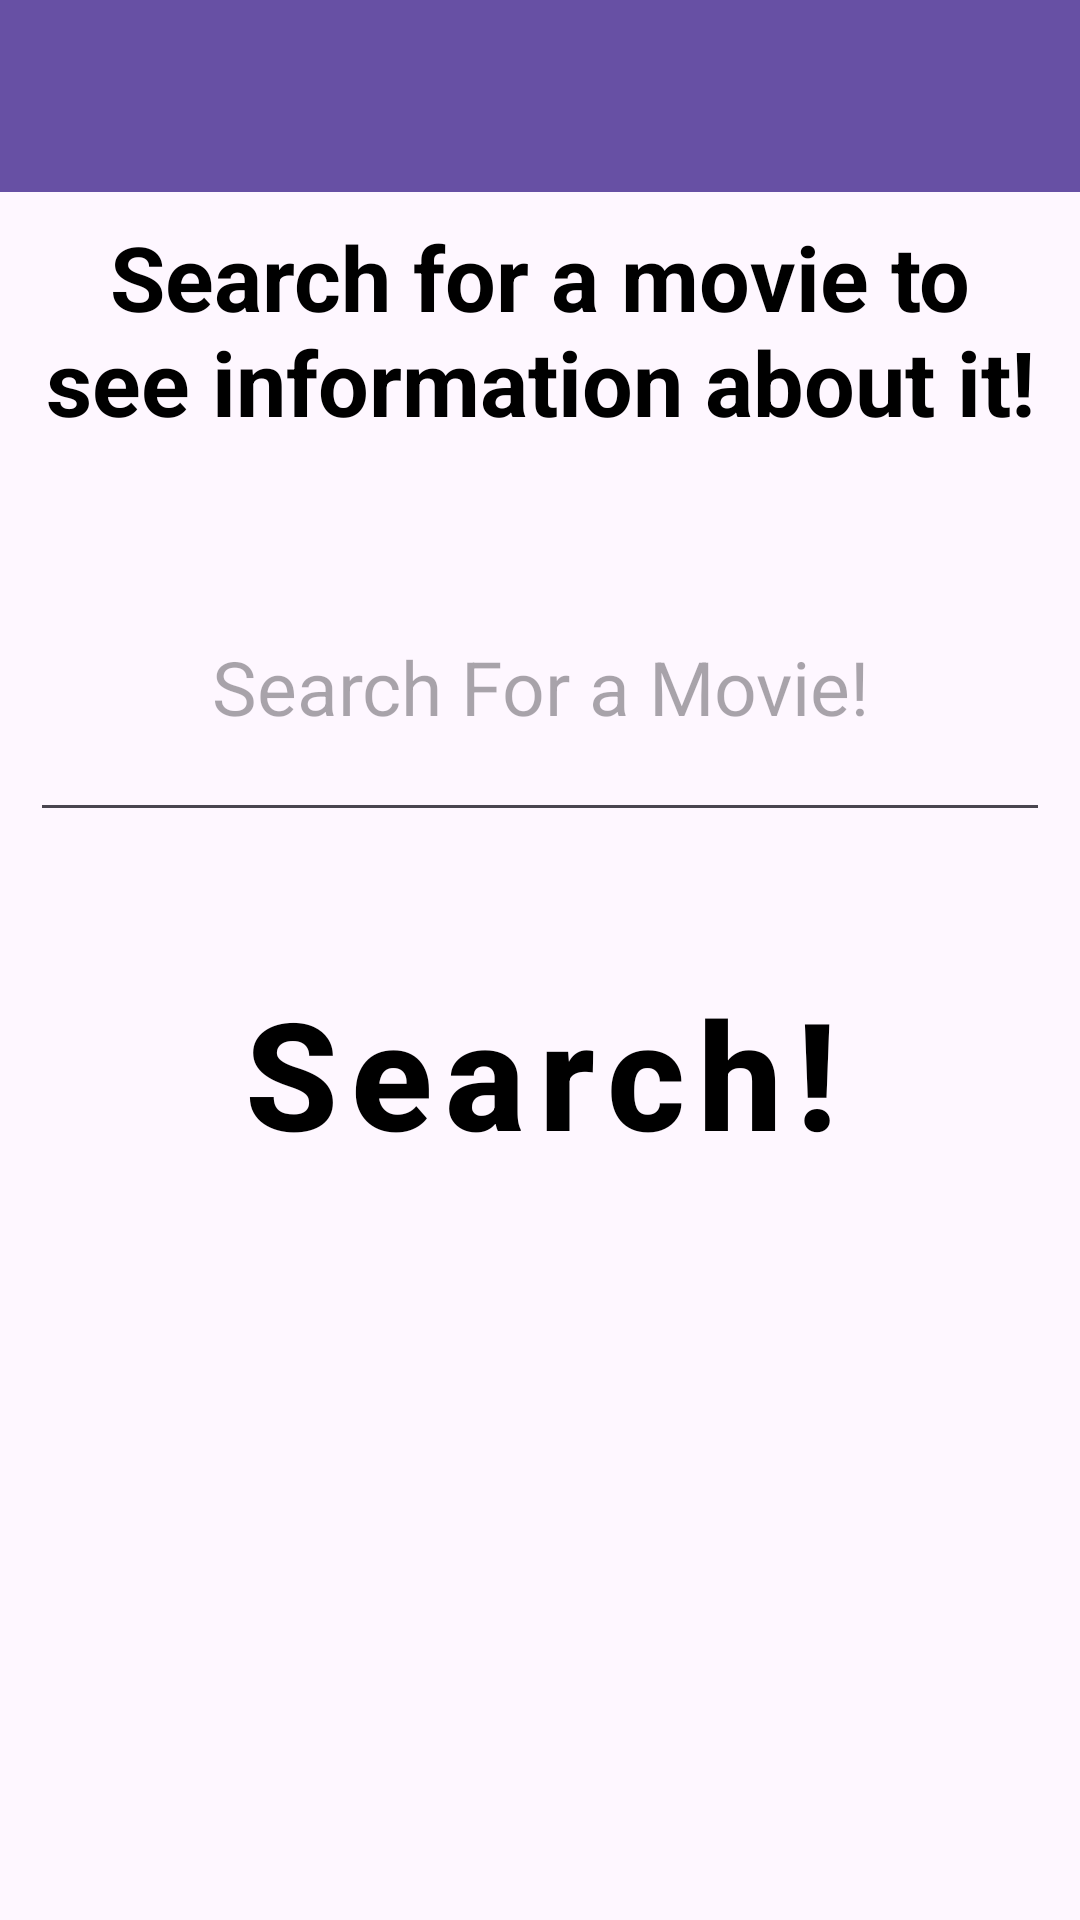

This screen was rendered from an Android layout file. Write that file and the resources it references.
<!-- AndroidManifest.xml: application theme Theme.MovieProjectOMDB -->
<!-- res/layout/activity_main.xml -->
<?xml version="1.0" encoding="utf-8"?>
<androidx.constraintlayout.widget.ConstraintLayout
    xmlns:android="http://schemas.android.com/apk/res/android"
    xmlns:app="http://schemas.android.com/apk/res-auto"
    xmlns:tools="http://schemas.android.com/tools"
    android:layout_width="match_parent"
    android:layout_height="match_parent"
    tools:context=".MainActivity">
    <androidx.appcompat.widget.Toolbar
        android:id="@+id/toolbar"
        android:layout_width="match_parent"
        android:layout_height="?attr/actionBarSize"
        android:background="?attr/colorPrimary"
        app:layout_constraintEnd_toEndOf="parent"
        app:layout_constraintStart_toStartOf="parent"
        app:layout_constraintTop_toTopOf="parent"
        app:popupTheme="@style/Widget.Material3.ExtendedFloatingActionButton.Icon.Primary" />

    <TextView
        android:id="@+id/textView2"
        android:layout_width="0dp"
        android:layout_height="wrap_content"
        android:layout_marginStart="10dp"
        android:layout_marginTop="8dp"
        android:layout_marginEnd="10dp"
        android:gravity="center"
        android:text="@string/search_for_a_movie_to_see_information_about_it"
        android:textAlignment="gravity"
        android:textColor="#000000"
        android:textSize="30sp"
        android:textStyle="bold"
        app:layout_constraintEnd_toEndOf="parent"
        app:layout_constraintHorizontal_bias="0.0"
        app:layout_constraintStart_toStartOf="parent"
        app:layout_constraintTop_toBottomOf="@+id/toolbar" />

    <EditText
        android:id="@+id/movieInput"
        android:layout_width="0dp"
        android:layout_height="100dp"
        android:layout_marginStart="10dp"
        android:layout_marginTop="30dp"
        android:layout_marginEnd="10dp"
        android:ems="10"
        android:gravity="center"
        android:hint="@string/search_for_a_movie"
        android:inputType="text"
        android:textAlignment="gravity"
        android:textSize="25sp"
        app:layout_constraintEnd_toEndOf="parent"
        app:layout_constraintStart_toStartOf="parent"
        app:layout_constraintTop_toBottomOf="@+id/textView2" />

    <Button
        android:id="@+id/searchButton"
        style="@style/Widget.MaterialComponents.ExtendedFloatingActionButton"
        android:layout_width="0dp"
        android:layout_height="100dp"
        android:layout_marginStart="10dp"
        android:layout_marginTop="30dp"
        android:layout_marginEnd="10dp"
        android:backgroundTint="#F5DE50"
        android:backgroundTintMode="src_over"
        android:onClick="search"
        android:text="@string/search"
        android:textAllCaps="false"
        android:textColor="#000000"
        android:textSize="50sp"
        android:textStyle="bold"
        app:layout_constraintEnd_toEndOf="parent"
        app:layout_constraintStart_toStartOf="parent"
        app:layout_constraintTop_toBottomOf="@+id/movieInput" />

    <androidx.recyclerview.widget.RecyclerView
        android:id="@+id/movieRecyclerView"
        android:layout_width="0dp"
        android:layout_height="0dp"
        android:layout_marginStart="10dp"
        android:layout_marginTop="10dp"
        android:layout_marginEnd="10dp"
        android:layout_marginBottom="10dp"
        app:layout_constraintBottom_toBottomOf="parent"
        app:layout_constraintEnd_toEndOf="parent"
        app:layout_constraintStart_toStartOf="parent"
        app:layout_constraintTop_toBottomOf="@id/searchButton" />

</androidx.constraintlayout.widget.ConstraintLayout>
<!-- resources referenced by this layout -->
<resources>
  <string name="search">Search!</string>
  <string name="search_for_a_movie">Search For a Movie!</string>
  <string name="search_for_a_movie_to_see_information_about_it">Search for a movie to see information about it!</string>
  <style name="Theme.MovieProjectOMDB" parent="Base.Theme.MovieProjectOMDB" />
  <style name="Base.Theme.MovieProjectOMDB" parent="Theme.Material3.DayNight.NoActionBar">
          
          
      </style>
</resources>
